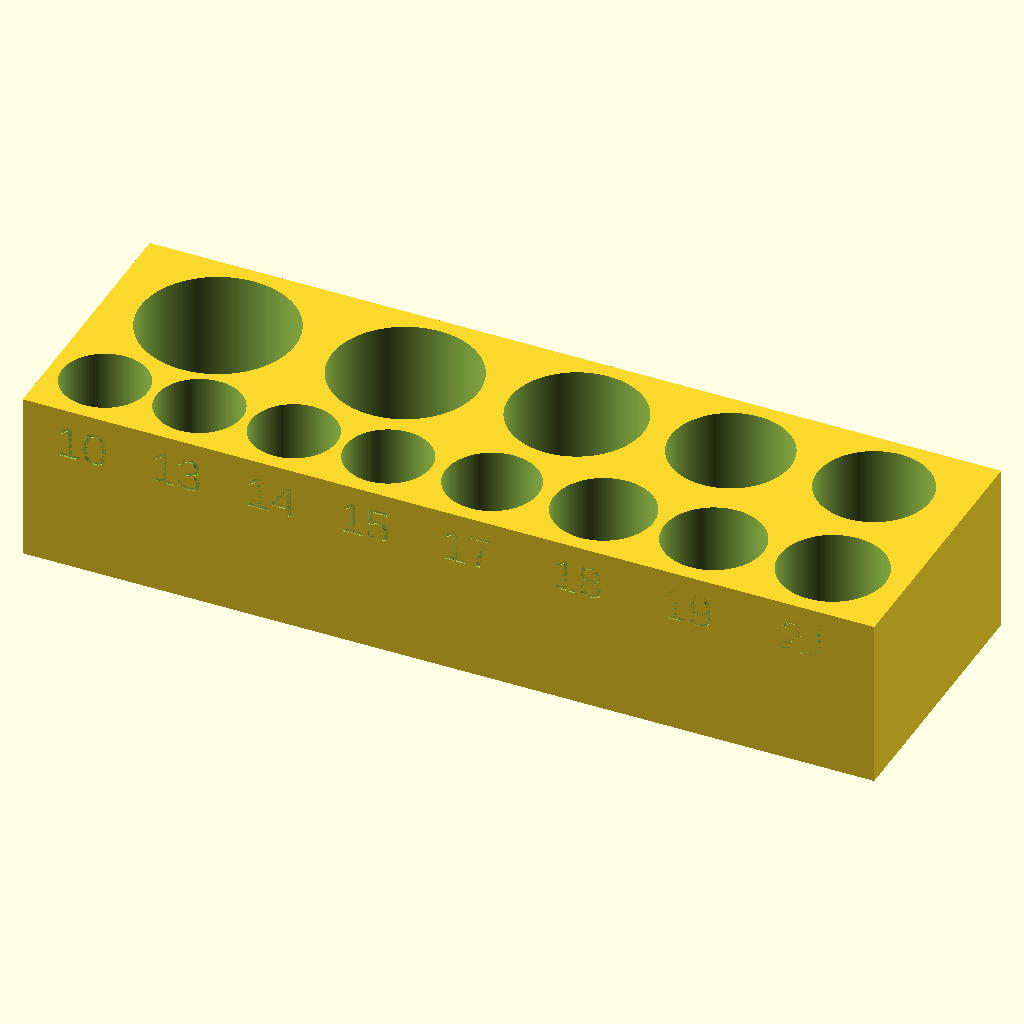
Cell 1: the model at its default parameters.
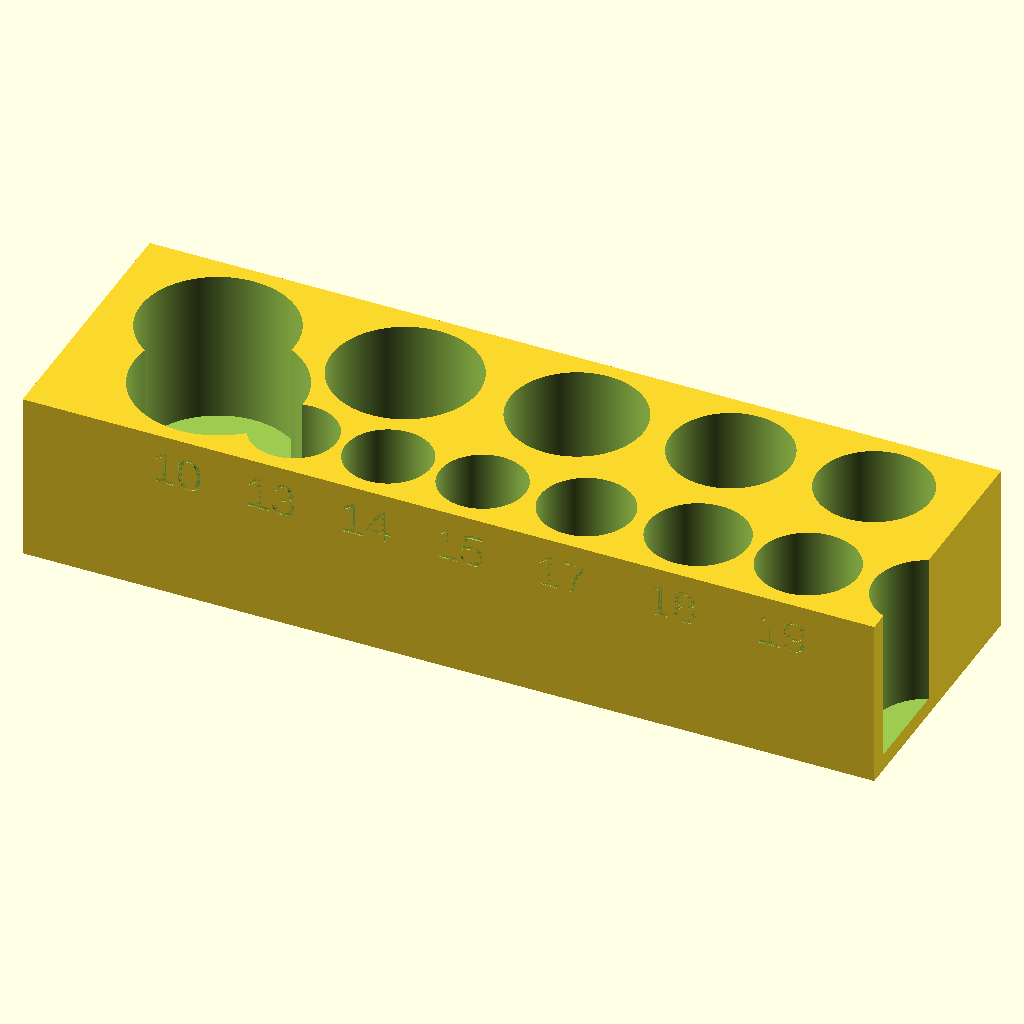
Cell 2: the same model with d10 = 48.2.
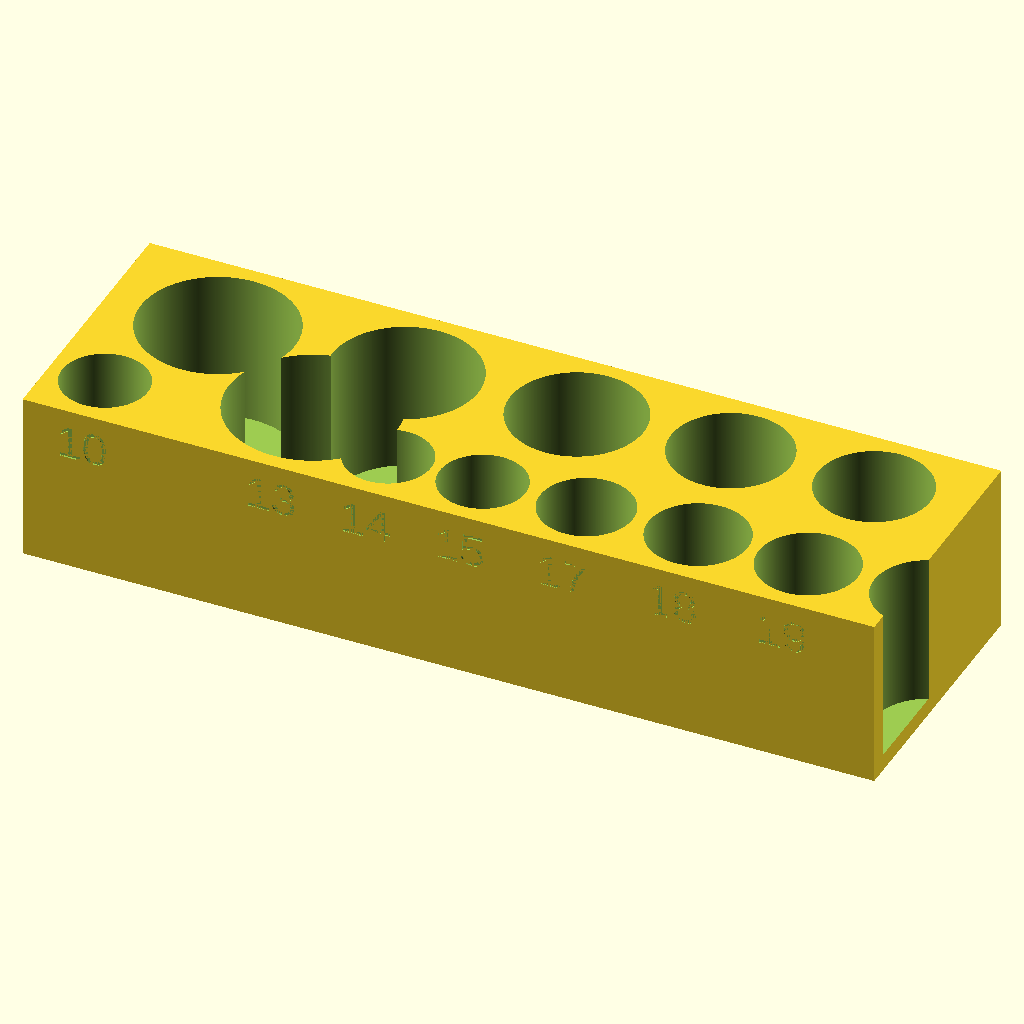
Cell 3: the same model with d13 = 48.2.
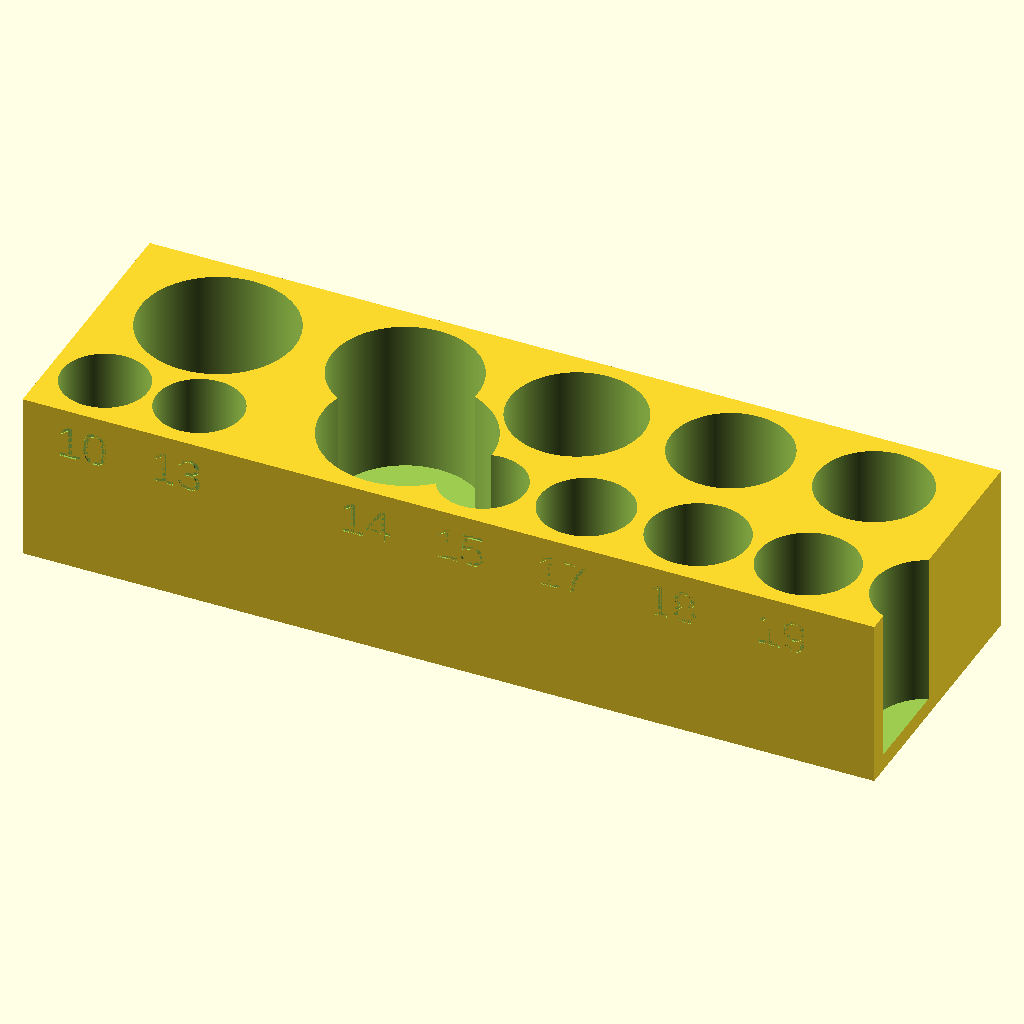
Cell 4: d14 = 48.2 (everything else at default).
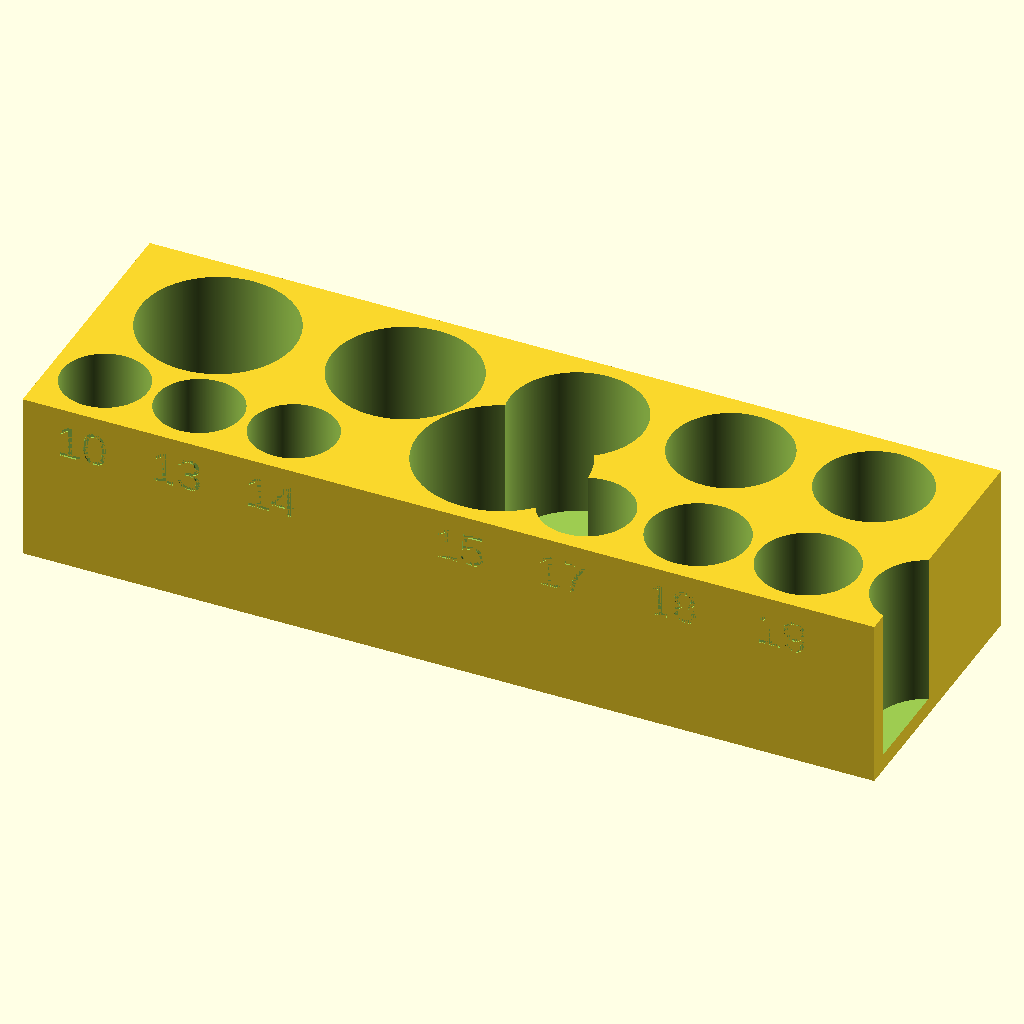
Cell 5: d15 = 48.2 (everything else at default).
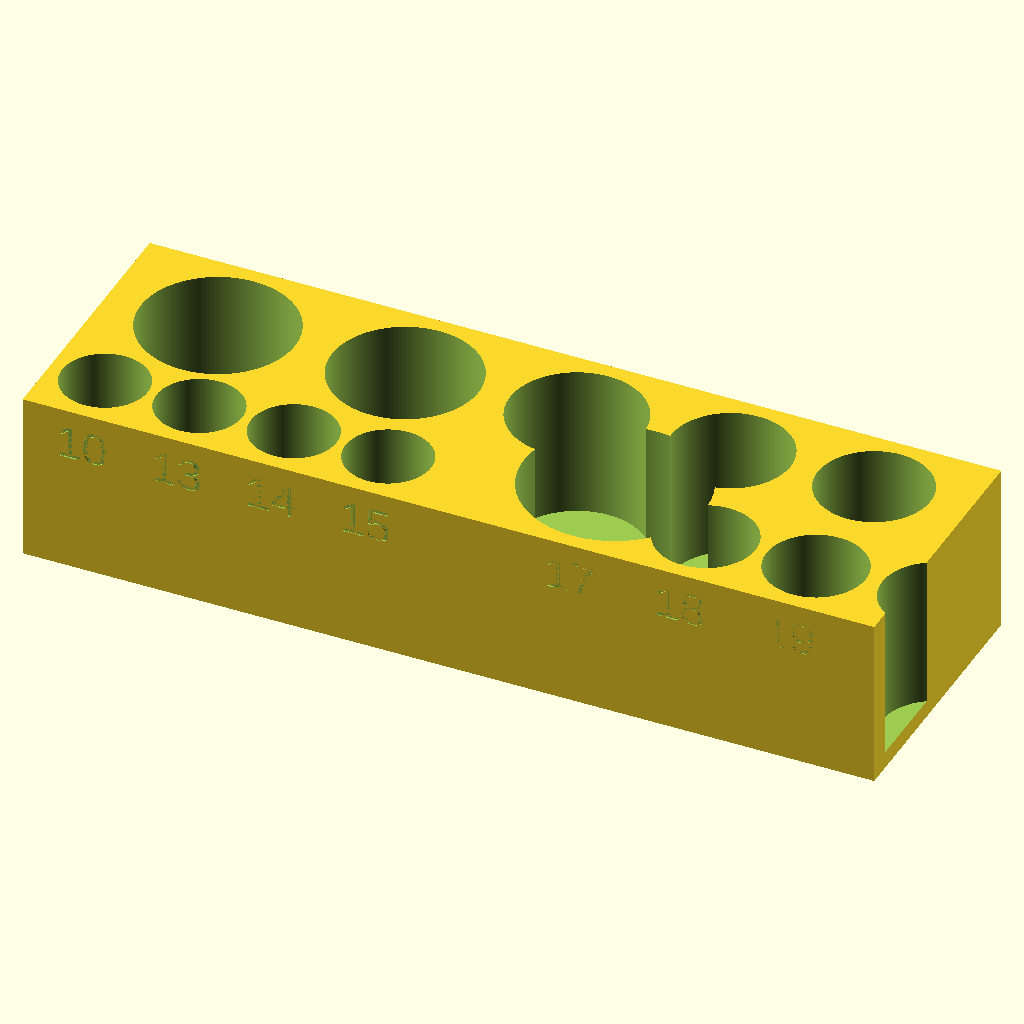
Cell 6: d17 = 52.2 (everything else at default).
The same orthographic view direction (rotation 55°, 0°, 25°; colour scheme Cornfield) for every cell, with the view re-fitted per cell, so scale and position can differ between cells.
The OpenSCAD source (scadFiles/1880374/2938273.scad):
d10=24.1;  //actual measure diameters of respective sockets

d13=24.1;

d14=24.1;

d15=24.1;

d17=26.1;

d18=28.1;

d19=28.1;

d21=30;

d22=32;

d24=34;

d27=38.1;

d30=41.9;

d32=44.1;



module s(diam,x=0,y=0){ //socket hole creator

    translate([x,y+(diam/2),5])cylinder(100,d=diam+1,true,$fn=500);

}

module s2(diam,x=0,y=0){

    translate([x,100-(y+(diam/2)),5])cylinder(100,d=diam+1,true,$fn=500);

}

module t(num,spac=0){ //text label creator

    translate([spac-6.5,0.5,35])rotate([90,0,0])linear_extrude(height = 0.5)text(str(num));

}

module t2(num,spac=0){

    translate([spac+6.5,79.5,35])rotate([90,0,180])linear_extrude(height = 0.5)text(str(num));

}



difference(){

cube ([250,80,50]); //main body    

r1=5; //first row of socket holes

spacing=-10;

mult=1.15;

s(d10,(spacing+d10)*mult,r1);

s(d13,(spacing+d10+d13)*mult,r1);

s(d14,(spacing+d10+d13+d14)*mult,r1);

s(d15,(spacing+d10+d13+d14+d15)*mult,r1);

s(d17,(spacing+d10+d13+d14+d15+d17)*mult,r1);

s(d18,(spacing+d10+d13+d14+d15+d17+d18)*mult,r1);

s(d19,(spacing+d10+d13+d14+d15+d17+d18+d19)*mult,r1);

s(d21,(spacing+d10+d13+d14+d15+d17+d18+d19+d21)*mult,r1);



spacin2=-19;

r2=25; //second row of socket holes

mult2=1.3;

s2(d32,(spacin2+d32)*mult2,r2);

s2(d30,(spacin2+d32+d30)*mult2,r2);

s2(d27,(spacin2+d32+d30+d27)*mult2,r2);

s2(d24,(spacin2+d32+d30+d27+d24)*mult2,r2);

s2(d22,(spacin2+d32+d30+d27+d24+d22)*mult2,r2);



//text labels to be subtracted from the body

t(10,(spacing+d10)*mult); //first row

t(13,(spacing+d10+d13)*mult);

t(14,(spacing+d10+d13+d14)*mult);

t(15,(spacing+d10+d13+d14+d15)*mult);

t(17,(spacing+d10+d13+d14+d15+d17)*mult);

t(18,(spacing+d10+d13+d14+d15+d17+d18)*mult);

t(19,(spacing+d10+d13+d14+d15+d17+d18+d19)*mult);

t(21,(spacing+d10+d13+d14+d15+d17+d18+d19+d21)*mult);

t2(32,(spacin2+d32)*mult2); //second row

t2(30,(spacin2+d32+d30)*mult2);

t2(27,(spacin2+d32+d30+d27)*mult2);

t2(24,(spacin2+d32+d30+d27+d24)*mult2);

t2(22,(spacin2+d32+d30+d27+d24+d22)*mult2);

}
Customizer parameters (derived from the source; name, type, default, range or options):
d10: number, default 24.1
d13: number, default 24.1
d14: number, default 24.1
d15: number, default 24.1
d17: number, default 26.1
d18: number, default 28.1
d19: number, default 28.1
d21: number, default 30
d22: number, default 32
d24: number, default 34
d27: number, default 38.1
d30: number, default 41.9
d32: number, default 44.1
